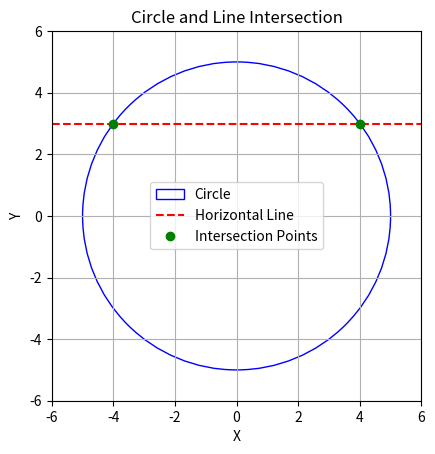

This figure's Python source:
import math
import matplotlib.pyplot as plt

def find_circle_line_intersection(x0, y0, r, y_line, plot=False):
    # Check if the horizontal line intersects the circle
    if abs(y_line - y0) > r:
        return False #"The line does not intersect the circle"
    
    # Calculate the x-coordinates of the intersection points
    x_diff = math.sqrt(r**2 - (y_line - y0)**2)
    
    x1 = x0 + x_diff
    x2 = x0 - x_diff
    
    intersection_points = (x1, y_line), (x2, y_line)
    
    if plot:
        # Plotting the circle
        circle = plt.Circle((x0, y0), r, color='blue', fill=False, label='Circle')
        
        fig, ax = plt.subplots()
        ax.add_patch(circle)
        
        # Plotting the horizontal line
        plt.axhline(y=y_line, color='red', linestyle='--', label='Horizontal Line')
        
        # Plotting the intersection points
        plt.plot([x1, x2], [y_line, y_line], 'go', label='Intersection Points')
        
        # Plot settings
        ax.set_aspect('equal', 'box')
        ax.set_xlim(x0 - r - 1, x0 + r + 1)
        ax.set_ylim(y0 - r - 1, y0 + r + 1)
        
        plt.xlabel('X')
        plt.ylabel('Y')
        plt.title('Circle and Line Intersection')
        plt.legend()
        plt.grid(True)
        plt.show()
    
    return intersection_points

# Example usage
origin = (0, 0)
radius = 5
y_line = 3

intersection_points = find_circle_line_intersection(origin[0], origin[1], radius, y_line, plot=True)

# Print the intersection points
print(f"The intersection points are: {intersection_points}")
